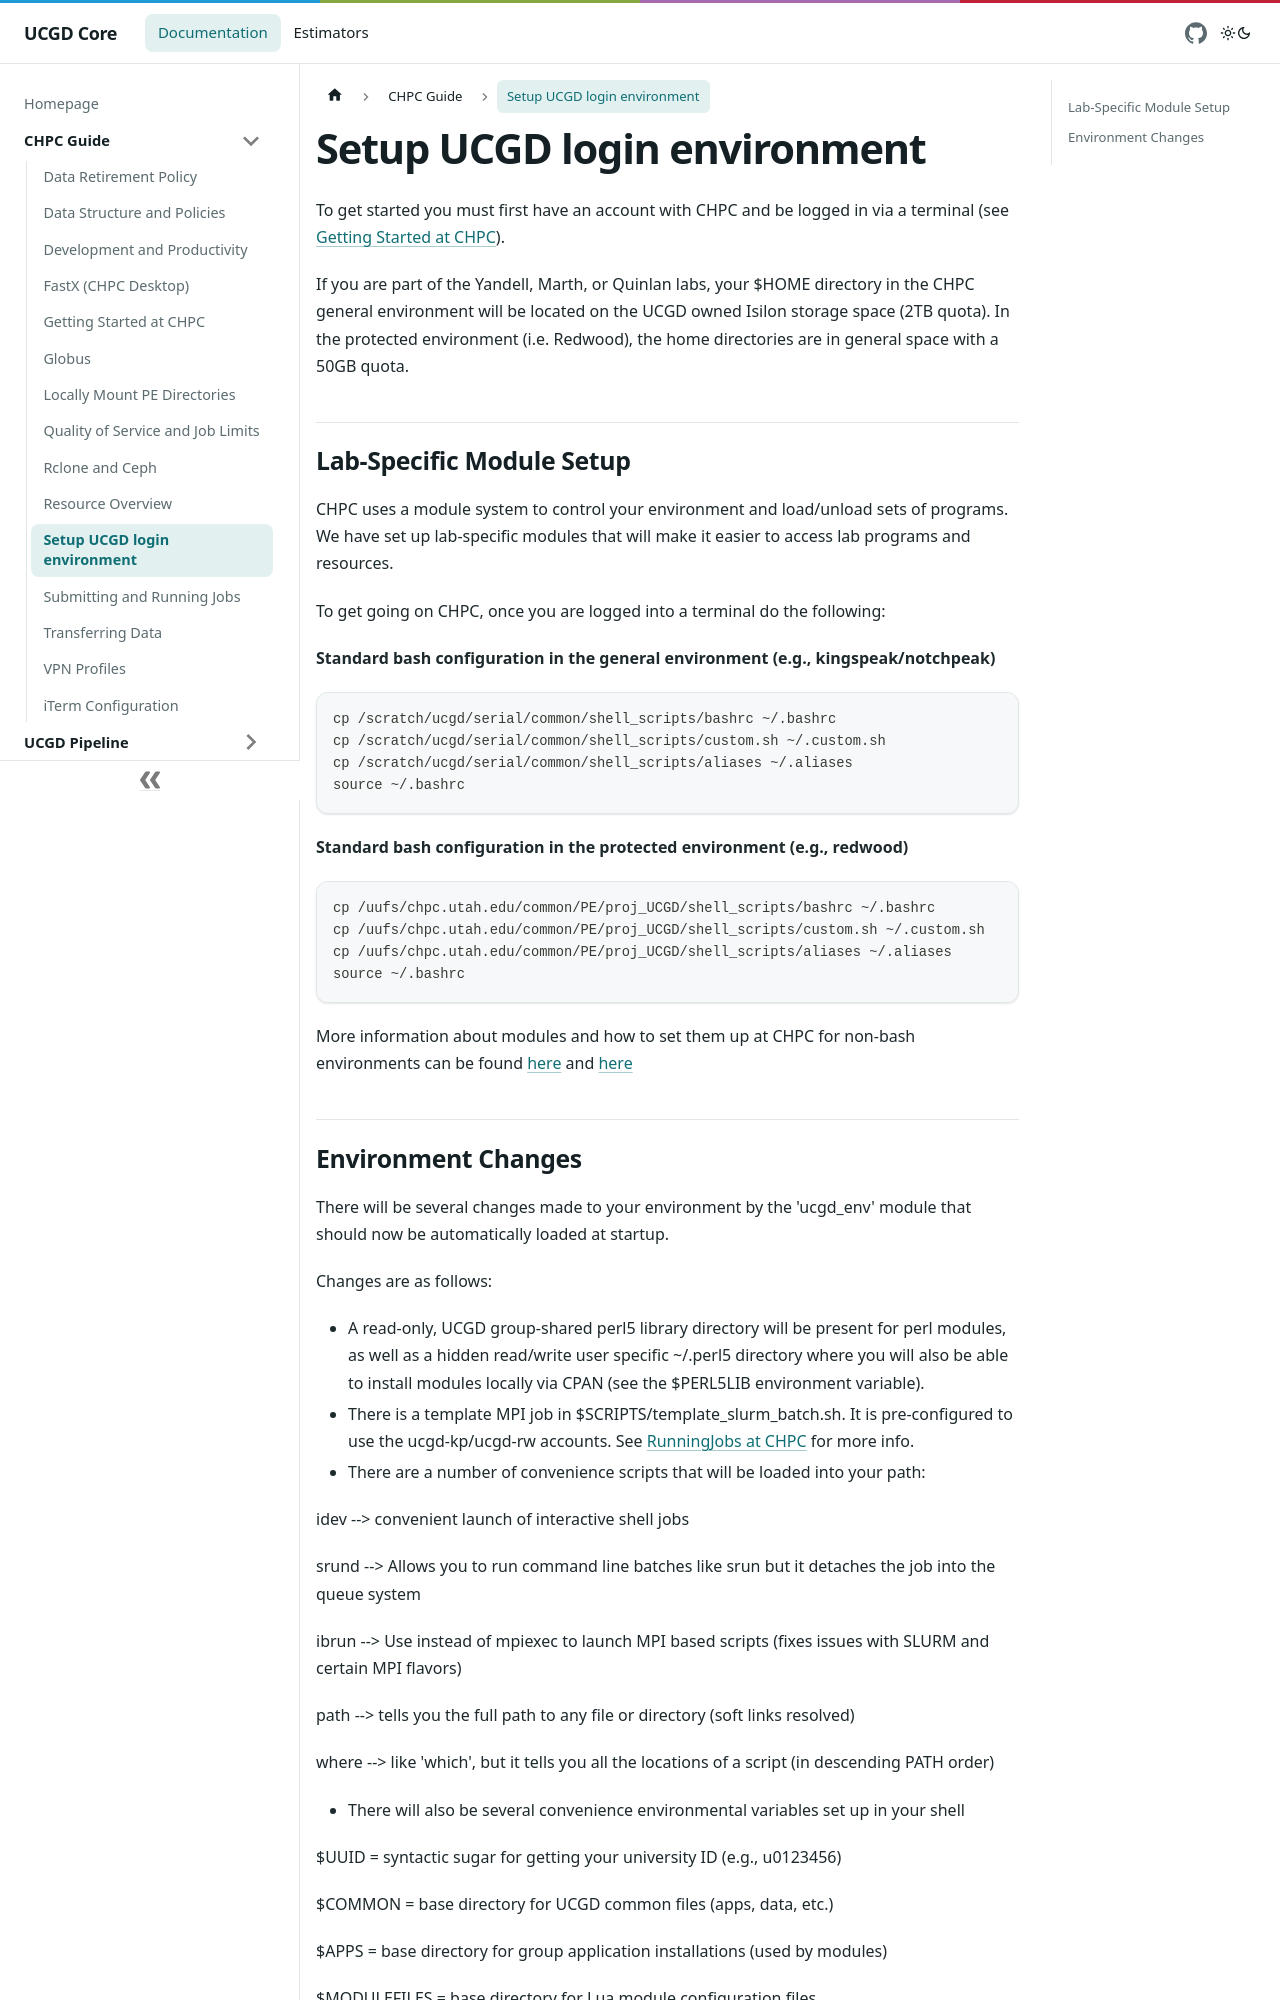

repository: UCGD/Core-Docs · page: docs/CHPC_Guide/Setup_UCGD_login_environment/index.html · generator: docusaurus

---
id: Setup_UCGD_login_environment
toplevel: true
title: Setup UCGD login environment
---

To get started you must first have an account with CHPC and be logged in
via a terminal (see [Getting Started at
CHPC](https://www.chpc.utah.edu/documentation/gettingstarted.php)).

If you are part of the Yandell, Marth, or Quinlan labs, your $HOME
directory in the CHPC general environment will be located on the UCGD
owned Isilon storage space (2TB quota). In the protected environment
(i.e. Redwood), the home directories are in general space with a 50GB
quota.


## Lab-Specific Module Setup

CHPC uses a module system to control your environment and load/unload
sets of programs. We have set up lab-specific modules that will make it
easier to access lab programs and resources.

To get going on CHPC, once you are logged into a terminal do the
following:


**Standard bash configuration in the general environment (e.g., kingspeak/notchpeak)**

```
cp /scratch/ucgd/serial/common/shell_scripts/bashrc ~/.bashrc
cp /scratch/ucgd/serial/common/shell_scripts/custom.sh ~/.custom.sh
cp /scratch/ucgd/serial/common/shell_scripts/aliases ~/.aliases
source ~/.bashrc
```


**Standard bash configuration in the protected environment (e.g.,
redwood)**

```
cp /uufs/chpc.utah.edu/common/PE/proj_UCGD/shell_scripts/bashrc ~/.bashrc
cp /uufs/chpc.utah.edu/common/PE/proj_UCGD/shell_scripts/custom.sh ~/.custom.sh
cp /uufs/chpc.utah.edu/common/PE/proj_UCGD/shell_scripts/aliases ~/.aliases
source ~/.bashrc
```

More information about modules and how to set them up at CHPC for non-bash environments can be
found [here](https://www.chpc.utah.edu/documentation/software/modules.php) and
[here](https://www.chpc.utah.edu/documentation/software/modules-advanced.php)
